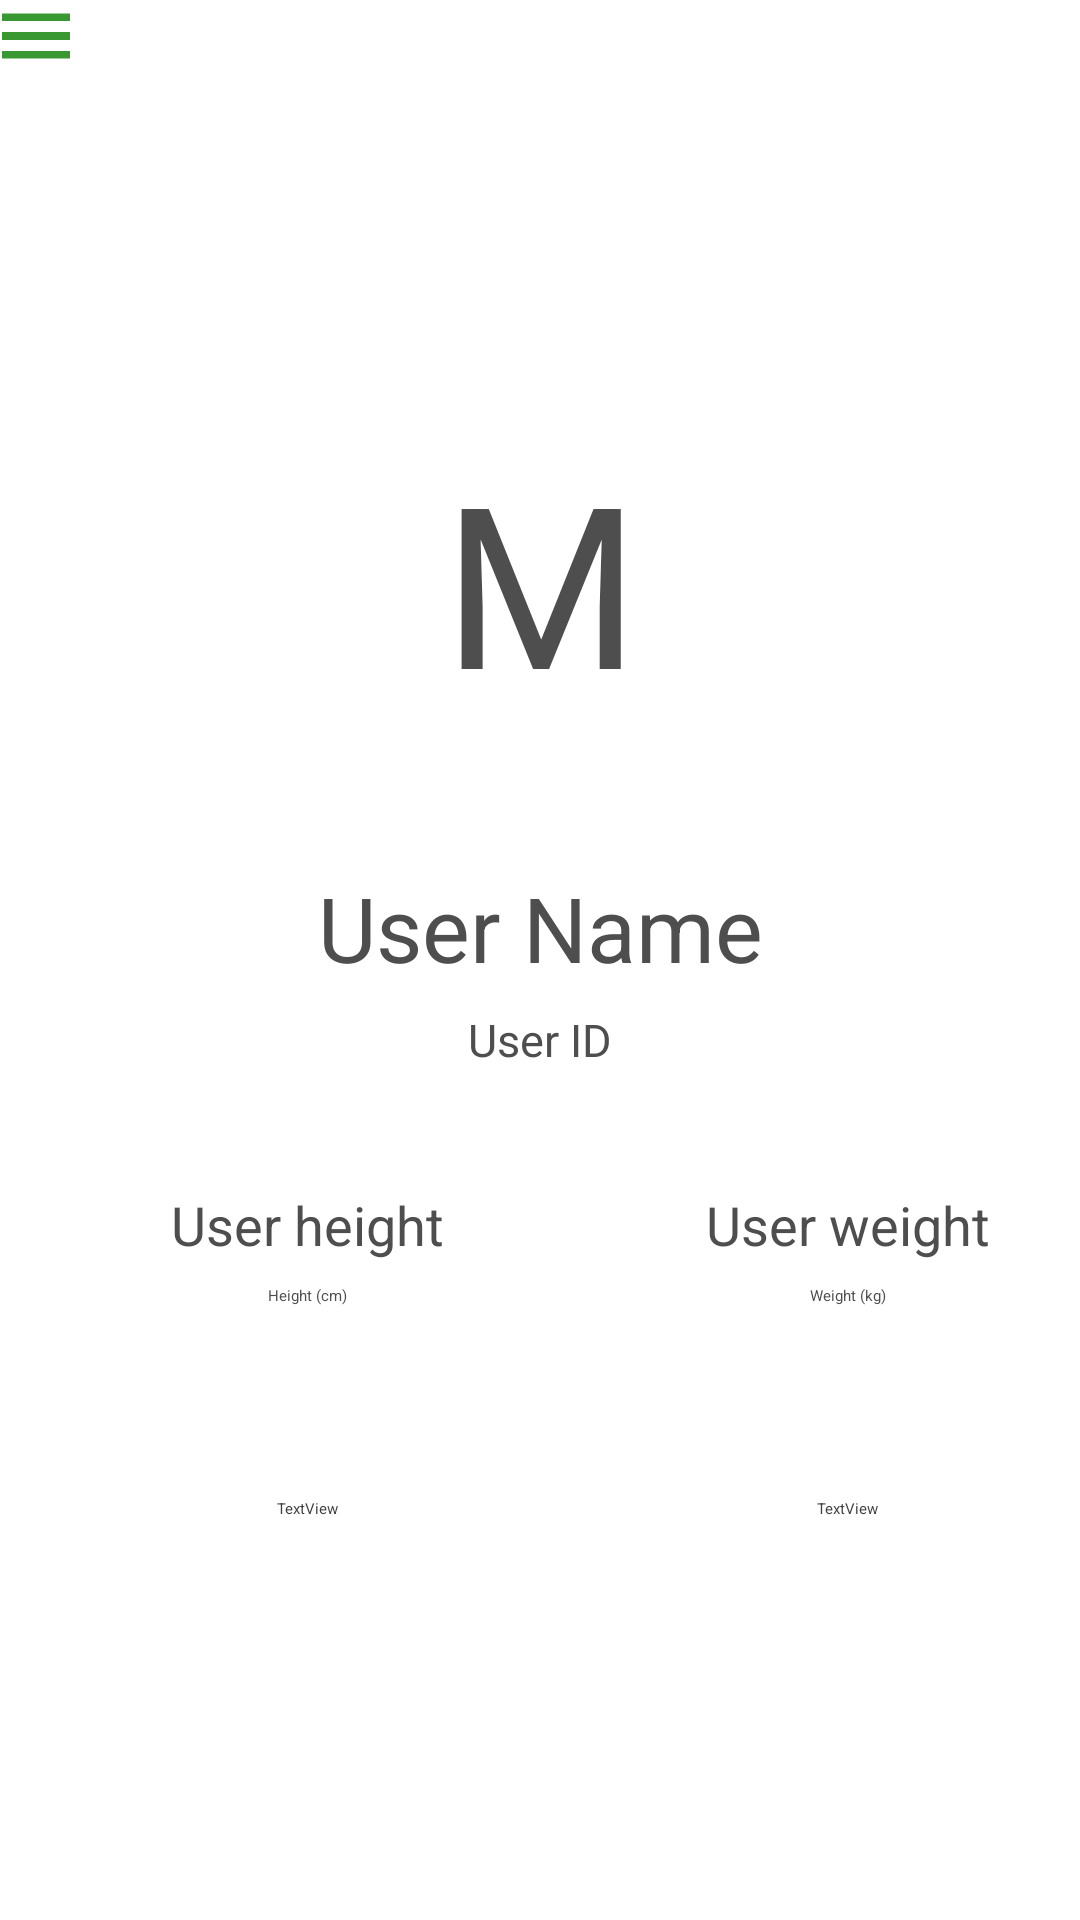

Android layout source for this screen:
<!-- AndroidManifest.xml: activity theme Theme.Tma_semestralka.NoActionBar -->
<!-- res/layout/activity_show_profile.xml -->
<?xml version="1.0" encoding="utf-8"?>
<androidx.drawerlayout.widget.DrawerLayout xmlns:android="http://schemas.android.com/apk/res/android"
    xmlns:app="http://schemas.android.com/apk/res-auto"
    xmlns:tools="http://schemas.android.com/tools"
    android:layout_width="match_parent"
    android:layout_height="match_parent"
    android:id="@+id/drawer_layout_profile"
    android:background="@color/white"
    tools:context=".example.profile.ShowProfileActivity"
    android:fitsSystemWindows="true">

    <com.google.android.material.navigation.NavigationView
        android:layout_width="wrap_content"
        android:layout_height="match_parent"
        android:id="@+id/nav_view"
        app:headerLayout="@layout/header"
        app:menu="@menu/main_menu"
        android:layout_gravity="start"/>

    <androidx.constraintlayout.widget.ConstraintLayout
        android:layout_width="match_parent"
        android:layout_height="wrap_content">

        <androidx.appcompat.widget.Toolbar
            android:id="@+id/toolbarmenu"
            android:layout_width="match_parent"
            android:layout_height="56dp"
            android:background="@drawable/gradient"
            android:minHeight="?attr/actionBarSize"
            android:theme="?attr/actionBarTheme"
            app:layout_constraintEnd_toEndOf="parent"
            app:layout_constraintStart_toStartOf="parent"
            app:layout_constraintTop_toTopOf="parent"
            app:navigationIcon="@drawable/ic_hamburger" />

        <androidx.constraintlayout.widget.ConstraintLayout
            android:id="@+id/constraintLayout"
            android:layout_width="match_parent"
            android:layout_height="320dp"
            android:layout_marginTop="56dp"
            android:background="@drawable/gradient"
            app:layout_constraintEnd_toEndOf="parent"
            app:layout_constraintHorizontal_bias="0.0"
            app:layout_constraintStart_toStartOf="parent"
            app:layout_constraintTop_toTopOf="parent">


            <ImageView
                android:id="@+id/iv_profile_edit"
                android:layout_width="40dp"
                android:layout_height="40dp"
                android:layout_marginTop="16dp"
                app:layout_constraintEnd_toEndOf="parent"
                app:layout_constraintHorizontal_bias="0.956"
                app:layout_constraintStart_toStartOf="parent"
                app:layout_constraintTop_toTopOf="parent"
                app:srcCompat="@drawable/ic_edit_button" />

            <ImageView
                android:id="@+id/iv_profile_logout"
                android:layout_width="40dp"
                android:layout_height="40dp"
                android:layout_marginTop="16dp"
                app:layout_constraintEnd_toEndOf="parent"
                app:layout_constraintHorizontal_bias="0.043"
                app:layout_constraintStart_toStartOf="parent"
                app:layout_constraintTop_toTopOf="parent"
                app:srcCompat="@drawable/ic_profile_logout" />

            <ImageView
                android:id="@+id/iv_profile_cancel"
                android:layout_width="40dp"
                android:layout_height="40dp"
                android:layout_marginTop="12dp"
                android:visibility="invisible"
                app:layout_constraintEnd_toEndOf="parent"
                app:layout_constraintHorizontal_bias="0.956"
                app:layout_constraintStart_toStartOf="parent"
                app:layout_constraintTop_toBottomOf="@+id/iv_profile_edit"
                app:srcCompat="@drawable/ic_profile_cancel" />

            <ImageView
                android:id="@+id/iv_circle"
                android:layout_width="175dp"
                android:layout_height="175dp"
                android:layout_marginTop="50dp"
                android:src="@drawable/ic_empty_circle"
                app:layout_constraintEnd_toEndOf="parent"
                app:layout_constraintStart_toStartOf="parent"
                app:layout_constraintTop_toTopOf="parent"
                tools:srcCompat="@drawable/ic_empty_circle" />

            <TextView
                android:id="@+id/tv_profile_first_letter"
                android:layout_width="wrap_content"
                android:layout_height="wrap_content"
                android:text="M"
                android:textColor="#4E4E4E"
                android:textSize="75dp"
                app:layout_constraintBottom_toBottomOf="@+id/iv_circle"
                app:layout_constraintEnd_toEndOf="@+id/iv_circle"
                app:layout_constraintStart_toStartOf="@+id/iv_circle"
                app:layout_constraintTop_toTopOf="@+id/iv_circle" />

            <TextView
                android:id="@+id/tv_profile_name"
                android:layout_width="wrap_content"
                android:layout_height="wrap_content"
                android:layout_marginTop="8dp"
                android:text="User Name"
                android:textColor="#4E4E4E"
                android:textSize="30dp"
                app:layout_constraintEnd_toEndOf="parent"
                app:layout_constraintStart_toStartOf="parent"
                app:layout_constraintTop_toBottomOf="@+id/iv_circle" />

            <TextView
                android:id="@+id/tv_profile_id"
                android:layout_width="wrap_content"
                android:layout_height="wrap_content"
                android:layout_marginTop="2dp"
                android:text="User ID"
                android:textColor="#4E4E4E"
                android:textSize="15dp"
                app:layout_constraintBottom_toBottomOf="parent"
                app:layout_constraintEnd_toEndOf="parent"
                app:layout_constraintStart_toStartOf="parent"
                app:layout_constraintTop_toBottomOf="@+id/tv_profile_name"
                app:layout_constraintVertical_bias="0.205" />

        </androidx.constraintlayout.widget.ConstraintLayout>

        <TextView
            android:id="@+id/tv_profile_height"
            android:layout_width="wrap_content"
            android:layout_height="wrap_content"
            android:layout_marginTop="20dp"
            android:text="User height"
            android:textColor="#4E4E4E"
            android:textSize="18sp"
            app:layout_constraintEnd_toStartOf="@+id/guideline4"
            app:layout_constraintStart_toStartOf="parent"
            app:layout_constraintTop_toBottomOf="@+id/constraintLayout" />

        <TextView
            android:id="@+id/tv_profile_weight"
            android:layout_width="wrap_content"
            android:layout_height="wrap_content"
            android:text="User weight"
            android:textColor="#4E4E4E"
            android:textSize="18sp"
            app:layout_constraintBottom_toBottomOf="@+id/tv_profile_height"
            app:layout_constraintEnd_toEndOf="parent"
            app:layout_constraintStart_toStartOf="@+id/guideline4"
            app:layout_constraintTop_toTopOf="@+id/tv_profile_height" />

        <TextView
            android:id="@+id/textView4"
            android:layout_width="wrap_content"
            android:layout_height="wrap_content"
            android:layout_marginTop="8dp"
            android:text="@string/height"
            android:textColor="#4E4E4E"
            app:layout_constraintEnd_toStartOf="@+id/guideline4"
            app:layout_constraintStart_toStartOf="parent"
            app:layout_constraintTop_toBottomOf="@+id/tv_profile_height" />

        <TextView
            android:id="@+id/textView5"
            android:layout_width="wrap_content"
            android:layout_height="wrap_content"
            android:text="@string/weight"
            android:textColor="#4E4E4E"
            app:layout_constraintBottom_toBottomOf="@+id/textView4"
            app:layout_constraintEnd_toEndOf="parent"
            app:layout_constraintStart_toStartOf="@+id/guideline4"
            app:layout_constraintTop_toTopOf="@+id/textView4" />

    <androidx.constraintlayout.widget.Guideline
        android:id="@+id/guideline4"
        android:layout_width="wrap_content"
        android:layout_height="wrap_content"
        android:orientation="vertical"
        app:layout_constraintGuide_begin="205dp" />

        <TextView
            android:id="@+id/tv_profile_birth_date"
            android:layout_width="wrap_content"
            android:layout_height="wrap_content"
            android:layout_marginTop="64dp"
            android:text="TextView"
            android:textColor="#404040"
            app:layout_constraintEnd_toStartOf="@+id/guideline4"
            app:layout_constraintStart_toStartOf="parent"
            app:layout_constraintTop_toBottomOf="@+id/textView4" />

        <TextView
            android:id="@+id/tv_profile_gender"
            android:layout_width="wrap_content"
            android:layout_height="wrap_content"
            android:text="TextView"
            android:textColor="#404040"
            app:layout_constraintBottom_toBottomOf="@+id/tv_profile_birth_date"
            app:layout_constraintEnd_toEndOf="parent"
            app:layout_constraintStart_toStartOf="@+id/guideline4"
            app:layout_constraintTop_toTopOf="@+id/tv_profile_birth_date" />

    <Button
        android:id="@+id/b_profile_manage_activities"
        android:layout_width="wrap_content"
        android:layout_height="wrap_content"
        android:layout_marginTop="16dp"
        android:text="Aktivity"
        android:textColor="@color/white"
        app:layout_constraintBottom_toBottomOf="parent"
        app:layout_constraintEnd_toEndOf="parent"
        app:layout_constraintHorizontal_bias="0.497"
        app:layout_constraintStart_toStartOf="parent"
        app:layout_constraintTop_toBottomOf="@+id/tv_profile_gender"
        app:layout_constraintVertical_bias="0.0" />
    </androidx.constraintlayout.widget.ConstraintLayout>

</androidx.drawerlayout.widget.DrawerLayout>
<!-- res/layout/header.xml (included above) -->
<?xml version="1.0" encoding="utf-8"?>
<androidx.constraintlayout.widget.ConstraintLayout xmlns:android="http://schemas.android.com/apk/res/android"
    xmlns:app="http://schemas.android.com/apk/res-auto"
    xmlns:tools="http://schemas.android.com/tools"
    android:layout_width="match_parent"
    android:layout_height="200dp"
    android:orientation="vertical"
    android:background="@drawable/gradient"
    >

    <TextView
        android:layout_width="wrap_content"
        android:layout_height="wrap_content"
        android:layout_marginStart="79dp"
        android:layout_marginTop="146dp"
        android:layout_marginEnd="190dp"
        android:fontFamily="@font/baloo"
        android:text="Hlavné menu"
        android:textSize="24dp"
        app:layout_constraintEnd_toEndOf="parent"
        app:layout_constraintStart_toStartOf="parent"
        app:layout_constraintTop_toTopOf="parent" />

</androidx.constraintlayout.widget.ConstraintLayout>
<!-- resources referenced by this layout -->
<resources>
  <color name="white">#FFFFFFFF</color>
  <!-- drawable ic_edit_button (drawable-anydpi) -->
  <vector xmlns:android="http://schemas.android.com/apk/res/android"
      android:width="24dp"
      android:height="24dp"
      android:viewportWidth="24"
      android:viewportHeight="24"
      android:tint="#1D1D1D"
      android:alpha="0.8">
    <path
        android:fillColor="@android:color/white"
        android:pathData="M3,10h11v2H3V10zM3,8h11V6H3V8zM3,16h7v-2H3V16zM18.01,12.87l0.71,-0.71c0.39,-0.39 1.02,-0.39 1.41,0l0.71,0.71c0.39,0.39 0.39,1.02 0,1.41l-0.71,0.71L18.01,12.87zM17.3,13.58l-5.3,5.3V21h2.12l5.3,-5.3L17.3,13.58z"/>
  </vector>
  <!-- drawable ic_hamburger (drawable-anydpi) -->
  <vector xmlns:android="http://schemas.android.com/apk/res/android"
      android:width="24dp"
      android:height="24dp"
      android:viewportWidth="24"
      android:viewportHeight="24"
      android:tint="#087E00"
      android:alpha="0.8">
    <group android:scaleX="1.25"
        android:scaleY="1.25"
        android:translateX="-3"
        android:translateY="-3">
      <path
          android:fillColor="@android:color/white"
          android:pathData="M3,18h18v-2L3,16v2zM3,13h18v-2L3,11v2zM3,6v2h18L21,6L3,6z"/>
    </group>
  </vector>
  <!-- drawable ic_profile_cancel (drawable-anydpi) -->
  <vector xmlns:android="http://schemas.android.com/apk/res/android"
      android:width="24dp"
      android:height="24dp"
      android:viewportWidth="24"
      android:viewportHeight="24"
      android:tint="#1D1D1D"
      android:alpha="0.8">
    <path
        android:fillColor="@android:color/white"
        android:pathData="M12,2C6.47,2 2,6.47 2,12s4.47,10 10,10 10,-4.47 10,-10S17.53,2 12,2zM17,15.59L15.59,17 12,13.41 8.41,17 7,15.59 10.59,12 7,8.41 8.41,7 12,10.59 15.59,7 17,8.41 13.41,12 17,15.59z"/>
  </vector>
  <!-- drawable ic_profile_logout (drawable-anydpi) -->
  <vector xmlns:android="http://schemas.android.com/apk/res/android"
      android:width="24dp"
      android:height="24dp"
      android:viewportWidth="24"
      android:viewportHeight="24"
      android:tint="#1D1D1D"
      android:alpha="0.8"
      android:autoMirrored="true">
    <path
        android:fillColor="@android:color/white"
        android:pathData="M17,7l-1.41,1.41L18.17,11H8v2h10.17l-2.58,2.58L17,17l5,-5zM4,5h8V3H4c-1.1,0 -2,0.9 -2,2v14c0,1.1 0.9,2 2,2h8v-2H4V5z"/>
  </vector>
  <string name="height">Height (cm)</string>
  <string name="weight">Weight (kg)</string>
  <style name="Theme.Tma_semestralka.NoActionBar" parent="Theme.MaterialComponents.DayNight.DarkActionBar">
          
          <item name="colorPrimary">@color/zelena_hlavna</item>
          <item name="colorPrimaryVariant">@color/purple_700</item>
          <item name="colorOnPrimary">@color/white</item>
          
          <item name="colorSecondary">@color/zelena_hlavna</item>
          <item name="colorSecondaryVariant">@color/teal_700</item>
          <item name="colorOnSecondary">@color/black</item>
          
          <item name="android:statusBarColor" tools:targetApi="l">?attr/colorPrimaryVariant</item>
          
      </style>
  <color name="zelena_hlavna">#43E784</color>
  <color name="purple_700">#FF3700B3</color>
  <color name="teal_700">#FF018786</color>
  <color name="black">#FF000000</color>
</resources>
